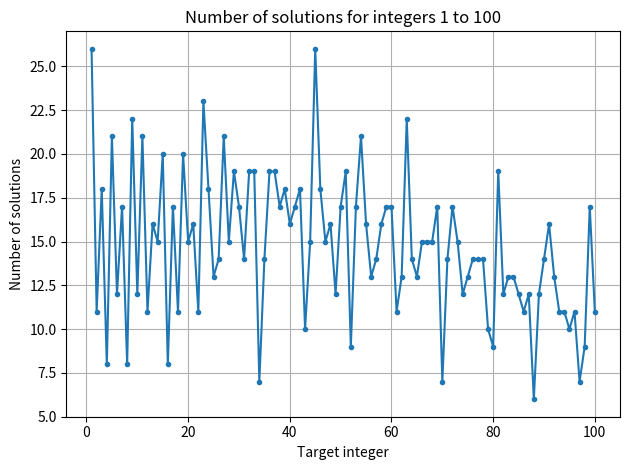

The matplotlib source for this figure:
import matplotlib.pyplot as plt
#生成所有可能的字符串
def generate_all():
    digits = "123456789"
    expressions = ["1"]
    for digit in digits[1:]:
        new_expressions = []
        for expr in expressions:
            new_expressions.append(expr + "+" + digit)
            new_expressions.append(expr + "-" + digit)
            new_expressions.append(expr + digit)
        expressions = new_expressions
#将所有可能的字符串转换成表达式并求值，筛选出符合范围的
    results = []  
    for expr in expressions:
        value = eval(expr)
        if isinstance(value, int) and 1 <= value <= 100:
            results.append((expr, value))
    return results

def Find_expression(i):
    all_results = generate_all()
    found = False
    for expr, value in all_results:
        if value == i:
            print(f"{expr}={i}")
            found = True
    if not found:
        print(f"No solution found for {i}")

# 生成所有结果
all_results = generate_all()

# 统计 1~100 每个整数的解的数量
Total_solutions = []
for target in range(1, 101):
    count = 0
    for expr, value in all_results:
        if value == target:
            count += 1
    Total_solutions.append(count)

# 找出最大值和最小值对应的数字
max_count = max(Total_solutions)
min_count = min(Total_solutions)
max_numbers = [i+1 for i, c in enumerate(Total_solutions) if c == max_count]
min_numbers = [i+1 for i, c in enumerate(Total_solutions) if c == min_count]

print("Total_solutions =", Total_solutions)
print("最大解数量:", max_count, "对应数字:", max_numbers)
print("最小解数量:", min_count, "对应数字:", min_numbers)

# 绘图
x = list(range(1, 101))
plt.plot(x, Total_solutions, marker=".")
plt.xlabel("Target integer")
plt.ylabel("Number of solutions")
plt.title("Number of solutions for integers 1 to 100")
plt.grid(True)
plt.tight_layout()
plt.show()
